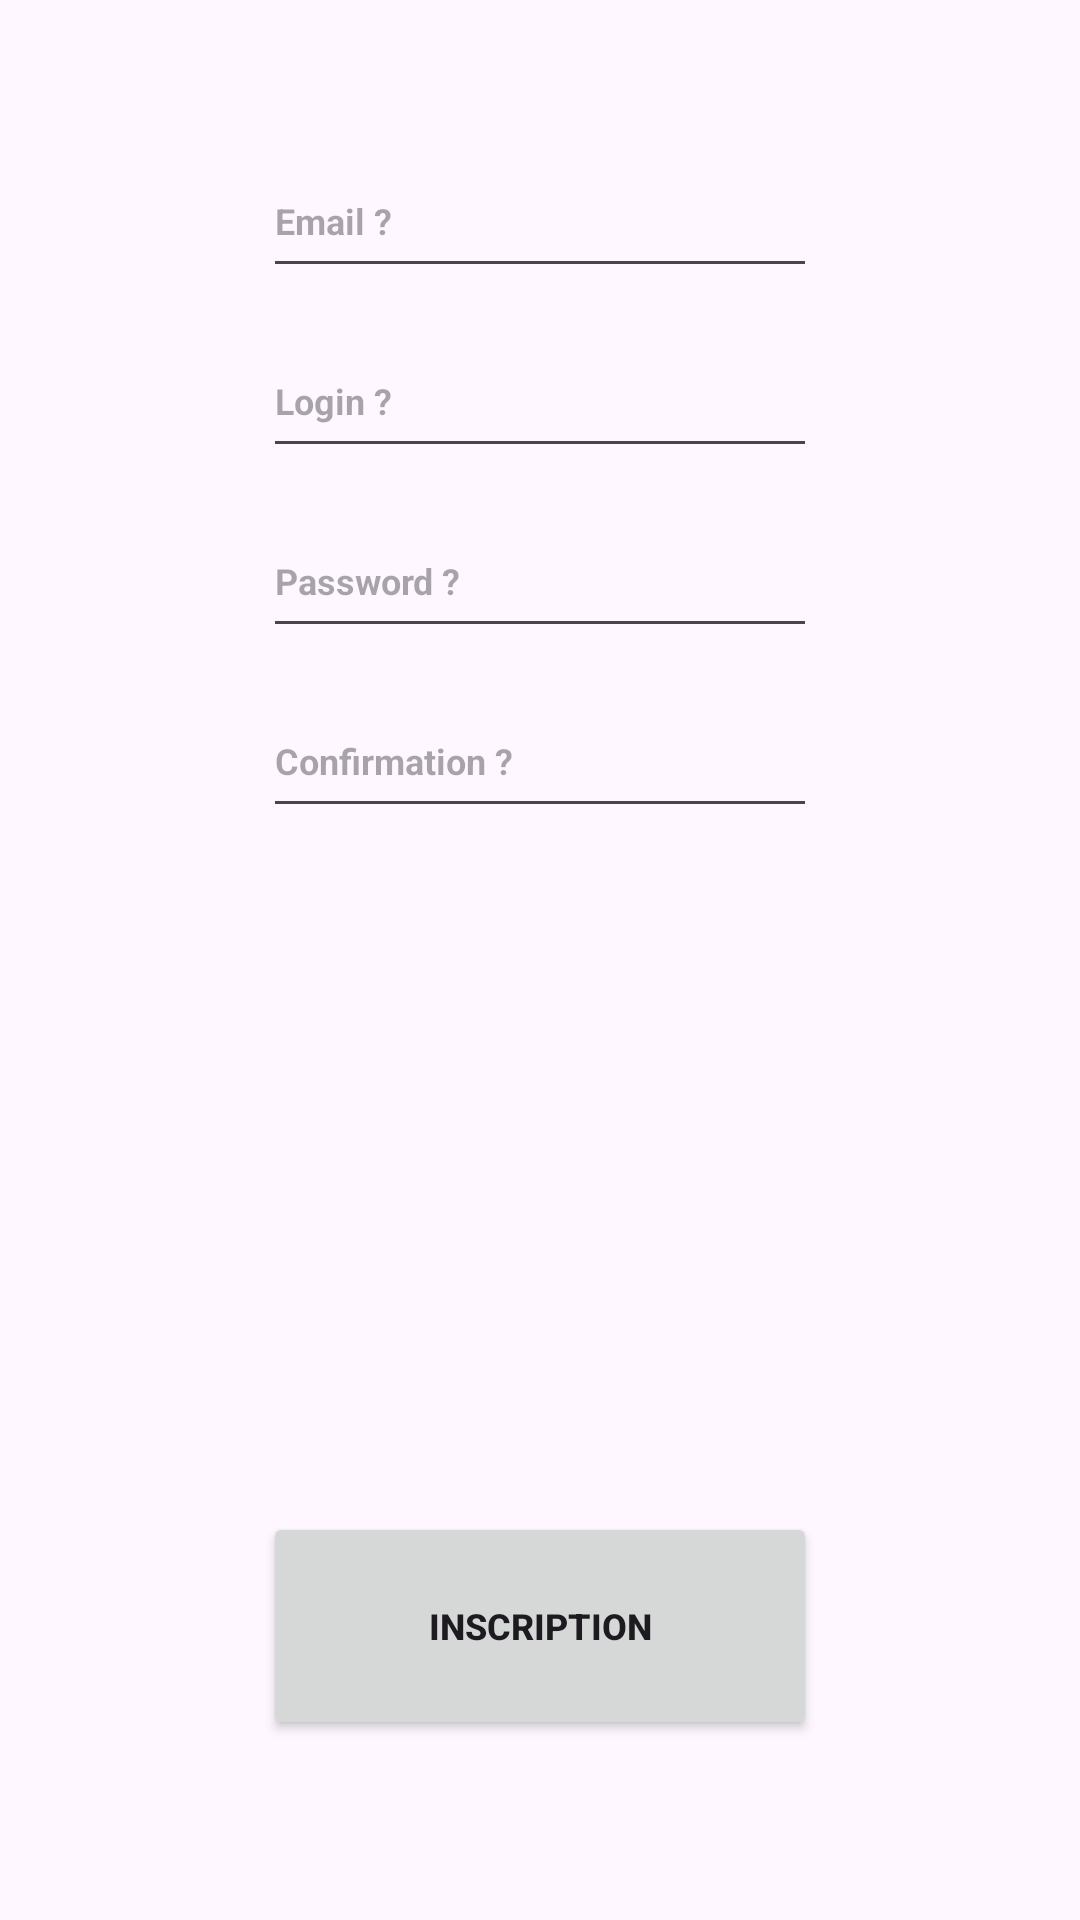

The Android layout XML behind this screen, and the referenced resources:
<!-- AndroidManifest.xml: application theme Theme.EvalAND2Exo1 -->
<!-- res/layout/fragment_form_register.xml -->
<?xml version="1.0" encoding="utf-8"?>
<androidx.constraintlayout.widget.ConstraintLayout xmlns:android="http://schemas.android.com/apk/res/android"
    xmlns:app="http://schemas.android.com/apk/res-auto"
    xmlns:tools="http://schemas.android.com/tools"
    android:layout_width="match_parent"
    android:layout_height="match_parent"
    tools:context=".form.FormRegisterFragment">

    <LinearLayout
        android:id="@+id/containerListRegister"
        android:layout_width="match_parent"
        android:layout_height="0dp"
        android:layout_marginHorizontal="48dp"
        android:layout_marginVertical="48dp"
        android:orientation="vertical"
        app:layout_constraintBottom_toBottomOf="parent"
        app:layout_constraintEnd_toEndOf="parent"
        app:layout_constraintStart_toStartOf="parent"
        app:layout_constraintTop_toTopOf="parent">

        <androidx.constraintlayout.widget.ConstraintLayout
            android:id="@+id/containerInputEmailRegister"
            android:layout_width="match_parent"
            android:layout_height="wrap_content">

            <EditText
                android:id="@+id/inputEmailRegister"
                android:layout_width="0dp"
                android:layout_height="wrap_content"
                android:layout_marginBottom="12dp"
                android:autofillHints="emailAddress"
                android:hint="@string/email_register"
                android:inputType="textEmailAddress"
                android:minHeight="48dp"
                android:textSize="12sp"
                android:textStyle="bold"
                app:layout_constraintBottom_toBottomOf="parent"
                app:layout_constraintEnd_toEndOf="parent"
                app:layout_constraintStart_toStartOf="parent"
                app:layout_constraintTop_toTopOf="parent"
                app:layout_constraintWidth_percent="0.7" />

        </androidx.constraintlayout.widget.ConstraintLayout>

        <androidx.constraintlayout.widget.ConstraintLayout
            android:id="@+id/containerInputLoginRegister"
            android:layout_width="match_parent"
            android:layout_height="wrap_content">

            <EditText
                android:id="@+id/inputLoginRegister"
                android:layout_width="0dp"
                android:layout_height="wrap_content"
                android:layout_marginBottom="12dp"
                android:autofillHints="username"
                android:hint="@string/login_register"
                android:inputType="textPersonName"
                android:minHeight="48dp"
                android:textSize="12sp"
                android:textStyle="bold"
                app:layout_constraintBottom_toBottomOf="parent"
                app:layout_constraintEnd_toEndOf="parent"
                app:layout_constraintStart_toStartOf="parent"
                app:layout_constraintTop_toTopOf="parent"
                app:layout_constraintWidth_percent="0.7" />

        </androidx.constraintlayout.widget.ConstraintLayout>

        <androidx.constraintlayout.widget.ConstraintLayout
            android:id="@+id/containerInputPasswordRegister"
            android:layout_width="match_parent"
            android:layout_height="wrap_content">

            <EditText
                android:id="@+id/inputPasswordRegister"
                android:layout_width="0dp"
                android:layout_height="wrap_content"
                android:layout_marginBottom="12dp"
                android:autofillHints="password"
                android:hint="@string/password_register"
                android:inputType="textPassword"
                android:minHeight="48dp"
                android:textSize="12sp"
                android:textStyle="bold"
                app:layout_constraintBottom_toBottomOf="parent"
                app:layout_constraintEnd_toEndOf="parent"
                app:layout_constraintStart_toStartOf="parent"
                app:layout_constraintTop_toTopOf="parent"
                app:layout_constraintWidth_percent="0.7" />

        </androidx.constraintlayout.widget.ConstraintLayout>
        <androidx.constraintlayout.widget.ConstraintLayout
            android:id="@+id/containerInputConfirmationRegister"
            android:layout_width="match_parent"
            android:layout_height="wrap_content">

            <EditText
                android:id="@+id/inputConfirmationRegister"
                android:layout_width="0dp"
                android:layout_height="wrap_content"
                android:layout_marginBottom="12dp"
                android:hint="@string/confirmation_register"
                android:inputType="textPassword"
                android:minHeight="48dp"
                android:textSize="12sp"
                android:textStyle="bold"
                app:layout_constraintBottom_toBottomOf="parent"
                app:layout_constraintEnd_toEndOf="parent"
                app:layout_constraintStart_toStartOf="parent"
                app:layout_constraintTop_toTopOf="parent"
                app:layout_constraintWidth_percent="0.7" />

        </androidx.constraintlayout.widget.ConstraintLayout>

    </LinearLayout>

    <androidx.constraintlayout.widget.ConstraintLayout
        android:id="@+id/containerBtnRegister"
        android:layout_width="match_parent"
        android:layout_height="wrap_content"
        android:layout_marginHorizontal="48dp"
        android:layout_marginVertical="48dp"
        app:layout_constraintBottom_toBottomOf="parent"
        app:layout_constraintEnd_toEndOf="parent"
        app:layout_constraintStart_toStartOf="parent">

        <Button
            android:id="@+id/btnRegister"
            android:layout_width="0dp"
            android:layout_height="wrap_content"
            android:layout_marginBottom="12dp"
            android:minHeight="76dp"
            android:text="@string/inscription"
            android:textAllCaps="true"
            android:textSize="12sp"
            android:textStyle="bold"
            app:layout_constraintBottom_toBottomOf="parent"
            app:layout_constraintEnd_toEndOf="parent"
            app:layout_constraintStart_toStartOf="parent"
            app:layout_constraintTop_toTopOf="parent"
            app:layout_constraintWidth_percent="0.7" />
    </androidx.constraintlayout.widget.ConstraintLayout>

</androidx.constraintlayout.widget.ConstraintLayout>
<!-- resources referenced by this layout -->
<resources>
  <string name="confirmation_register">Confirmation ?</string>
  <string name="email_register">Email ?</string>
  <string name="inscription">Inscription</string>
  <string name="login_register">Login ?</string>
  <string name="password_register">Password ?</string>
  <style name="Theme.EvalAND2Exo1" parent="Base.Theme.EvalAND2Exo1" />
  <style name="Base.Theme.EvalAND2Exo1" parent="Theme.Material3.DayNight.NoActionBar">
          
          
          <item name="colorPrimary">@color/black</item>
          <item name="colorSecondary">@color/white</item>
      </style>
  <!-- not gathered from this repository: default colours our renderer supplied (Android Studio template values) -->
  <color name="black">#FF000000</color>
  <color name="white">#FFFFFFFF</color>
</resources>
